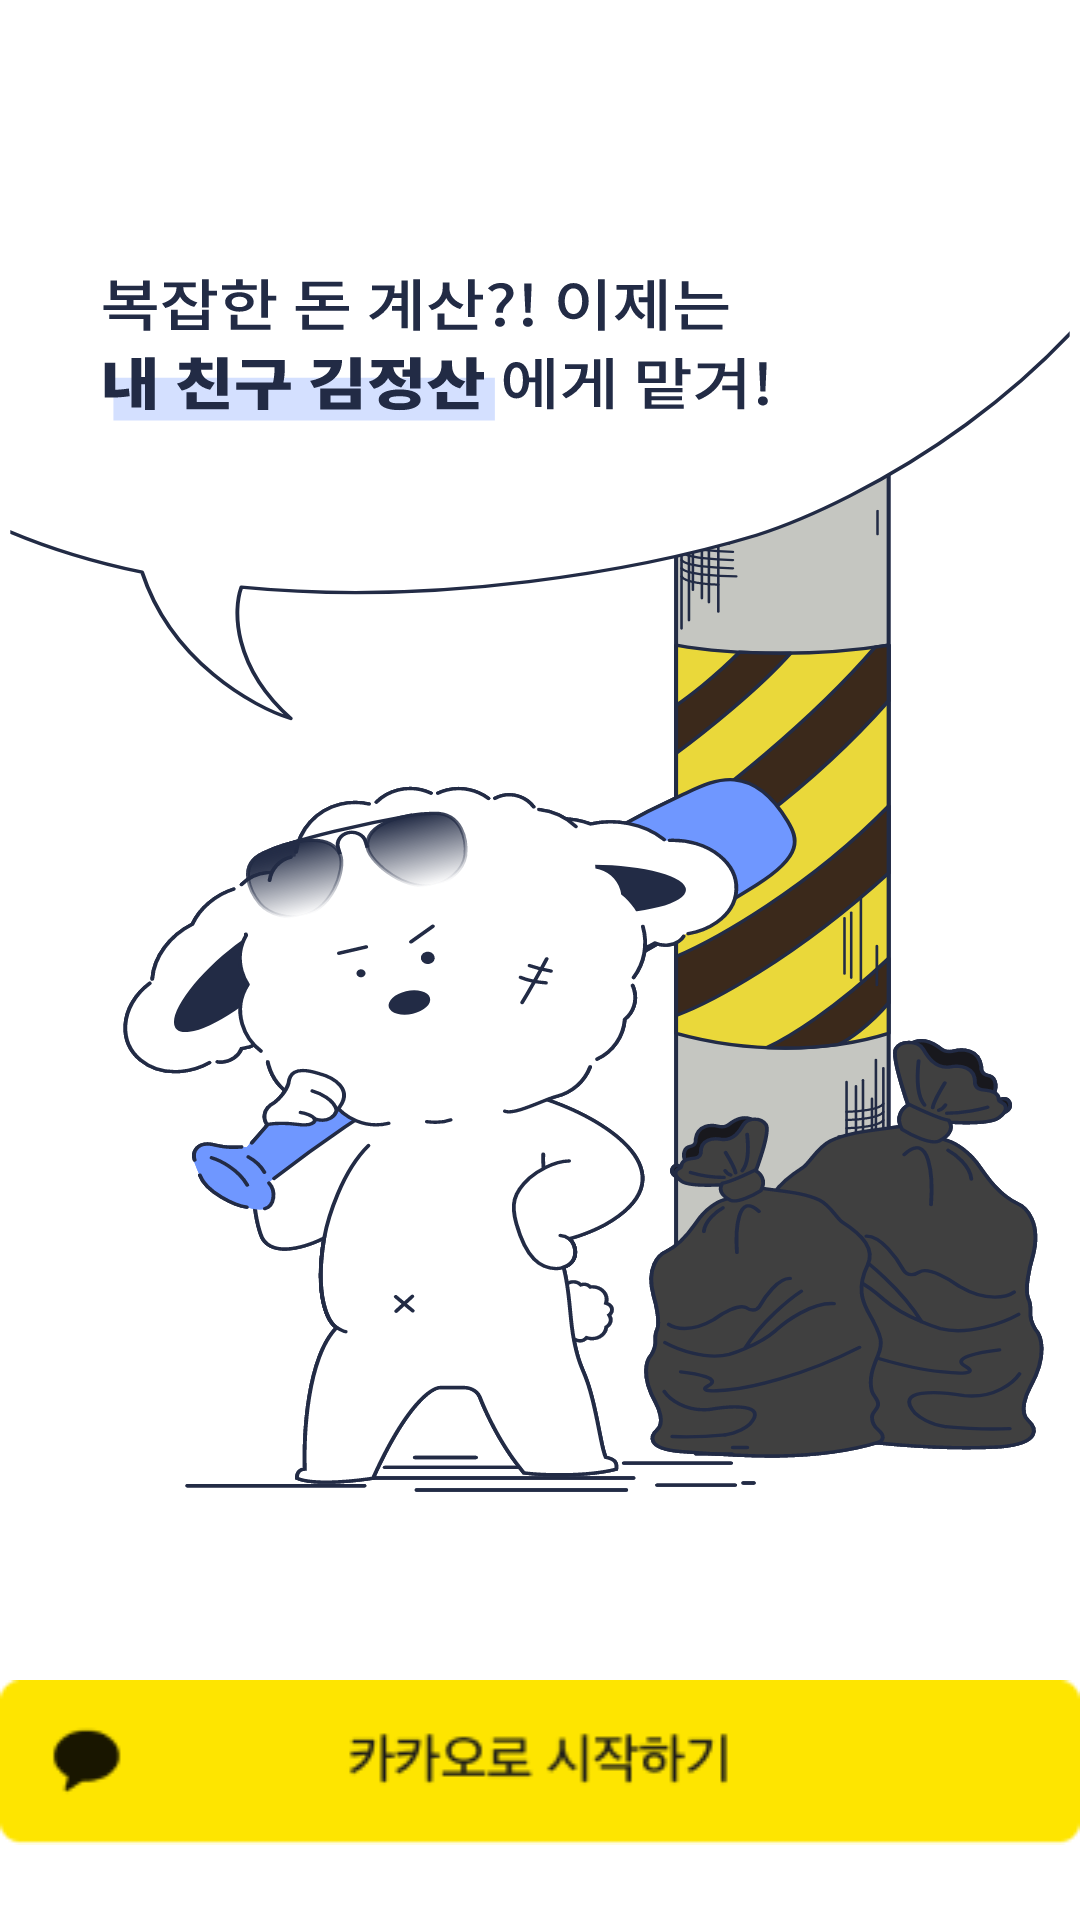

The Android layout XML behind this screen, and the referenced resources:
<!-- AndroidManifest.xml: application theme AppTheme -->
<!-- res/layout/activity_login.xml -->
<?xml version="1.0" encoding="utf-8"?>
<androidx.constraintlayout.widget.ConstraintLayout xmlns:android="http://schemas.android.com/apk/res/android"
    xmlns:app="http://schemas.android.com/apk/res-auto"
    xmlns:tools="http://schemas.android.com/tools"
    android:layout_width="match_parent"
    android:layout_height="match_parent">




































    <ImageView
        app:layout_constraintTop_toTopOf="parent"
        android:id="@+id/mainPhotoIV"
        android:layout_width="match_parent"
        android:layout_height="wrap_content"
        app:layout_constraintBottom_toBottomOf="parent"
        android:scaleType="fitXY"
        android:src="@drawable/ic_login"
        app:layout_constraintStart_toStartOf="parent"/>



    <ImageView
        android:id="@+id/kakaoLoginBtn"
        android:layout_width="match_parent"
        android:layout_height="wrap_content"
        android:src="@drawable/kakao_login"
        app:layout_constraintEnd_toEndOf="parent"
        app:layout_constraintStart_toStartOf="parent"
        android:layout_marginBottom="25dp"
        app:layout_constraintBottom_toBottomOf="parent"/>
</androidx.constraintlayout.widget.ConstraintLayout>
<!-- resources referenced by this layout -->
<resources>
  <color name="black">#FF222B45</color>
  <color name="gray_text_color">#8F9BB3</color>
  <!-- drawable ic_login: vector/xml drawable (drawable, 128910 chars, omitted) -->
  <!-- drawable kakao_login: png bitmap (drawable, 3694 bytes) -->
  <string name="splash_sub">늘 복잡했던 돈 계산 이젠 빠르고 간편하게</string>
  <string name="splash_title">복잡한 돈 계산?! 이제는\n<b>내 친구 김정산</b> 에게 맡겨!</string>
  <style name="AppTheme" parent="Theme.MaterialComponents.DayNight.NoActionBar">
          
          <item name="colorPrimary">@color/sky_blue</item>
          <item name="colorPrimaryVariant">#D9D9D9</item>
          <item name="colorOnPrimary">#000</item>
          <item name="colorSecondary">@color/teal_200</item>
          <item name="colorSecondaryVariant">@color/sky_blue</item>
          <item name="colorOnSecondary">@color/white</item>
              
              
          <item name="android:statusBarColor" tools:targetApi="l">@color/white</item>
          <item name="android:windowLightStatusBar" tools:targetApi="m">true</item>
          <item name="android:timePickerStyle">@style/TimePickerTheme</item>
      </style>
  <color name="sky_blue">#6f97ff</color>
  <color name="teal_200">#6f97ff</color>
  <color name="white">#FFFFFFFF</color>
  <style name="TimePickerTheme" parent="android:Widget.Material.Light.TimePicker">
          <item name="android:timePickerMode">spinner</item>
      </style>
</resources>
